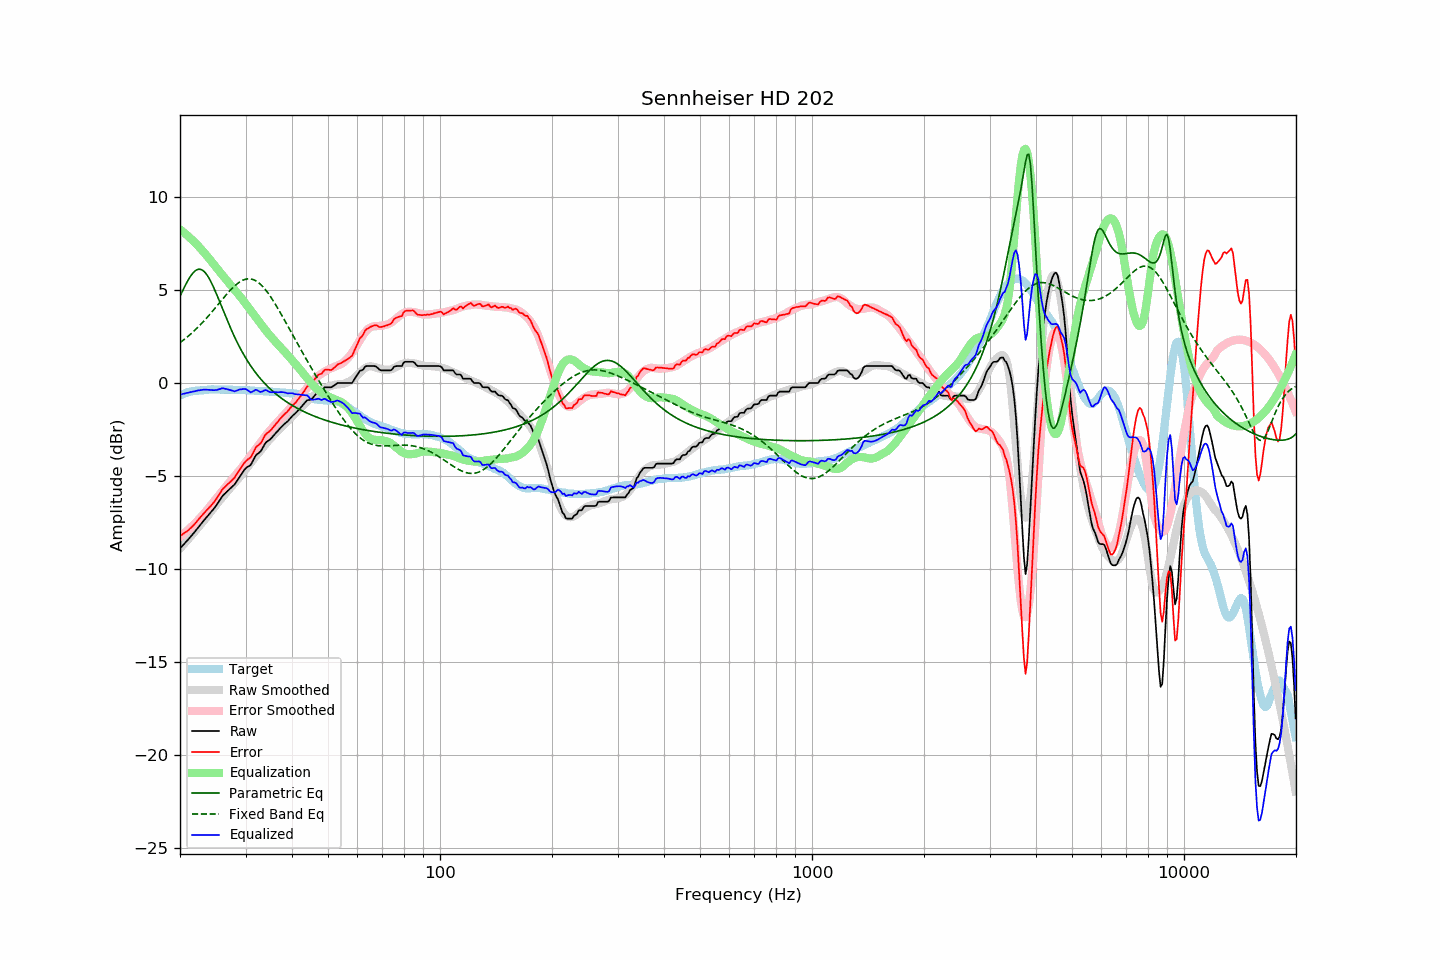

The file beside this chart, header and first rows:
frequency, raw, error, smoothed, error_smoothed, equalization, parametric_eq, fixed_band_eq, equalized_raw, equalized_smoothed, target
20.00, -8.89, -8.22, -8.90, -8.26, 8.26, 4.67, 2.17, -0.63, -0.64, -0.67
20.20, -8.80, -8.17, -8.80, -8.19, 8.19, 4.85, 2.23, -0.61, -0.62, -0.63
20.40, -8.70, -8.10, -8.71, -8.12, 8.12, 5.02, 2.30, -0.58, -0.59, -0.60
20.61, -8.61, -8.05, -8.61, -8.05, 8.05, 5.20, 2.37, -0.57, -0.56, -0.57
20.81, -8.51, -7.98, -8.51, -7.97, 7.97, 5.36, 2.44, -0.54, -0.54, -0.53
21.02, -8.42, -7.93, -8.41, -7.90, 7.90, 5.52, 2.51, -0.52, -0.51, -0.49
21.23, -8.32, -7.84, -8.31, -7.82, 7.82, 5.66, 2.58, -0.50, -0.49, -0.48
21.44, -8.22, -7.76, -8.21, -7.74, 7.74, 5.79, 2.66, -0.48, -0.47, -0.46
21.66, -8.12, -7.69, -8.11, -7.65, 7.65, 5.90, 2.74, -0.47, -0.45, -0.44
21.87, -8.02, -7.59, -8.01, -7.57, 7.57, 5.99, 2.82, -0.45, -0.44, -0.43
22.09, -7.91, -7.49, -7.90, -7.48, 7.48, 6.06, 2.90, -0.43, -0.42, -0.42
22.31, -7.80, -7.38, -7.80, -7.39, 7.39, 6.10, 2.98, -0.40, -0.41, -0.42
22.54, -7.69, -7.29, -7.70, -7.30, 7.30, 6.12, 3.07, -0.39, -0.40, -0.41
22.76, -7.58, -7.18, -7.59, -7.21, 7.21, 6.10, 3.16, -0.37, -0.39, -0.40
22.99, -7.48, -7.08, -7.49, -7.11, 7.11, 6.06, 3.25, -0.37, -0.38, -0.40
23.22, -7.37, -6.98, -7.39, -7.01, 7.01, 5.99, 3.34, -0.36, -0.37, -0.39
23.45, -7.27, -6.89, -7.28, -6.91, 6.91, 5.90, 3.44, -0.36, -0.37, -0.38
23.69, -7.17, -6.81, -7.17, -6.81, 6.81, 5.78, 3.53, -0.36, -0.36, -0.37
23.92, -7.07, -6.71, -7.06, -6.70, 6.70, 5.64, 3.63, -0.37, -0.36, -0.36
24.16, -6.97, -6.62, -6.95, -6.59, 6.59, 5.48, 3.73, -0.37, -0.36, -0.35
24.40, -6.86, -6.52, -6.84, -6.48, 6.48, 5.31, 3.83, -0.37, -0.35, -0.34
24.65, -6.76, -6.42, -6.72, -6.37, 6.37, 5.12, 3.94, -0.39, -0.35, -0.35
24.89, -6.65, -6.30, -6.61, -6.26, 6.26, 4.92, 4.04, -0.38, -0.35, -0.35
25.14, -6.53, -6.18, -6.50, -6.15, 6.15, 4.72, 4.15, -0.37, -0.35, -0.35
25.39, -6.39, -6.04, -6.39, -6.05, 6.05, 4.51, 4.25, -0.34, -0.35, -0.35
25.65, -6.26, -5.92, -6.29, -5.94, 5.94, 4.30, 4.35, -0.32, -0.35, -0.35
25.91, -6.12, -5.76, -6.18, -5.84, 5.84, 4.08, 4.46, -0.29, -0.35, -0.37
26.16, -6.02, -5.66, -6.08, -5.73, 5.73, 3.87, 4.56, -0.29, -0.35, -0.36
26.43, -5.94, -5.59, -5.98, -5.63, 5.63, 3.66, 4.66, -0.31, -0.35, -0.36
26.69, -5.85, -5.49, -5.88, -5.53, 5.53, 3.45, 4.76, -0.32, -0.36, -0.36
26.96, -5.77, -5.42, -5.78, -5.42, 5.42, 3.24, 4.86, -0.35, -0.36, -0.36
27.23, -5.69, -5.34, -5.68, -5.32, 5.32, 3.04, 4.96, -0.37, -0.36, -0.36
27.50, -5.61, -5.25, -5.57, -5.21, 5.21, 2.84, 5.05, -0.40, -0.36, -0.36
27.77, -5.53, -5.16, -5.47, -5.10, 5.10, 2.65, 5.13, -0.43, -0.37, -0.37
28.05, -5.45, -5.08, -5.37, -5.00, 5.00, 2.47, 5.22, -0.45, -0.37, -0.37
28.33, -5.32, -4.93, -5.27, -4.90, 4.90, 2.29, 5.29, -0.42, -0.37, -0.39
28.62, -5.19, -4.82, -5.18, -4.80, 4.80, 2.11, 5.36, -0.39, -0.37, -0.38
28.90, -5.05, -4.67, -5.08, -4.70, 4.70, 1.94, 5.42, -0.35, -0.37, -0.38
29.19, -4.93, -4.54, -4.97, -4.59, 4.59, 1.78, 5.48, -0.34, -0.38, -0.39
29.48, -4.80, -4.42, -4.85, -4.47, 4.47, 1.62, 5.52, -0.33, -0.38, -0.38
29.78, -4.67, -4.30, -4.74, -4.36, 4.36, 1.47, 5.55, -0.32, -0.39, -0.38
30.08, -4.57, -4.20, -4.63, -4.24, 4.24, 1.33, 5.58, -0.33, -0.39, -0.38
30.38, -4.51, -4.12, -4.52, -4.13, 4.13, 1.19, 5.59, -0.38, -0.39, -0.40
30.68, -4.46, -4.06, -4.41, -4.01, 4.01, 1.05, 5.60, -0.45, -0.40, -0.40
30.99, -4.40, -4.00, -4.30, -3.89, 3.89, 0.92, 5.59, -0.51, -0.40, -0.41
31.30, -4.24, -3.84, -4.18, -3.78, 3.78, 0.79, 5.57, -0.47, -0.41, -0.41
31.61, -4.08, -3.67, -4.07, -3.66, 3.66, 0.67, 5.54, -0.42, -0.41, -0.41
31.93, -3.91, -3.49, -3.96, -3.55, 3.55, 0.56, 5.50, -0.37, -0.42, -0.43
32.24, -3.82, -3.38, -3.86, -3.43, 3.43, 0.45, 5.45, -0.38, -0.42, -0.44
32.57, -3.76, -3.33, -3.75, -3.32, 3.32, 0.34, 5.38, -0.44, -0.43, -0.44
32.89, -3.69, -3.25, -3.64, -3.21, 3.21, 0.24, 5.31, -0.48, -0.43, -0.44
33.22, -3.56, -3.12, -3.53, -3.09, 3.09, 0.14, 5.23, -0.46, -0.44, -0.44
33.55, -3.40, -2.95, -3.42, -2.98, 2.98, 0.04, 5.13, -0.42, -0.44, -0.45
33.89, -3.24, -2.79, -3.31, -2.87, 2.87, -0.05, 5.03, -0.37, -0.45, -0.45
34.23, -3.15, -2.70, -3.21, -2.76, 2.76, -0.14, 4.92, -0.40, -0.45, -0.45
34.57, -3.10, -2.64, -3.11, -2.65, 2.65, -0.23, 4.81, -0.45, -0.46, -0.46
34.92, -3.04, -2.58, -3.01, -2.55, 2.55, -0.31, 4.68, -0.49, -0.46, -0.47
35.27, -2.95, -2.49, -2.92, -2.45, 2.45, -0.39, 4.55, -0.50, -0.47, -0.47
35.62, -2.85, -2.38, -2.83, -2.36, 2.36, -0.47, 4.42, -0.49, -0.47, -0.48
35.97, -2.75, -2.26, -2.74, -2.26, 2.26, -0.54, 4.28, -0.49, -0.48, -0.49
... 635 more rows
